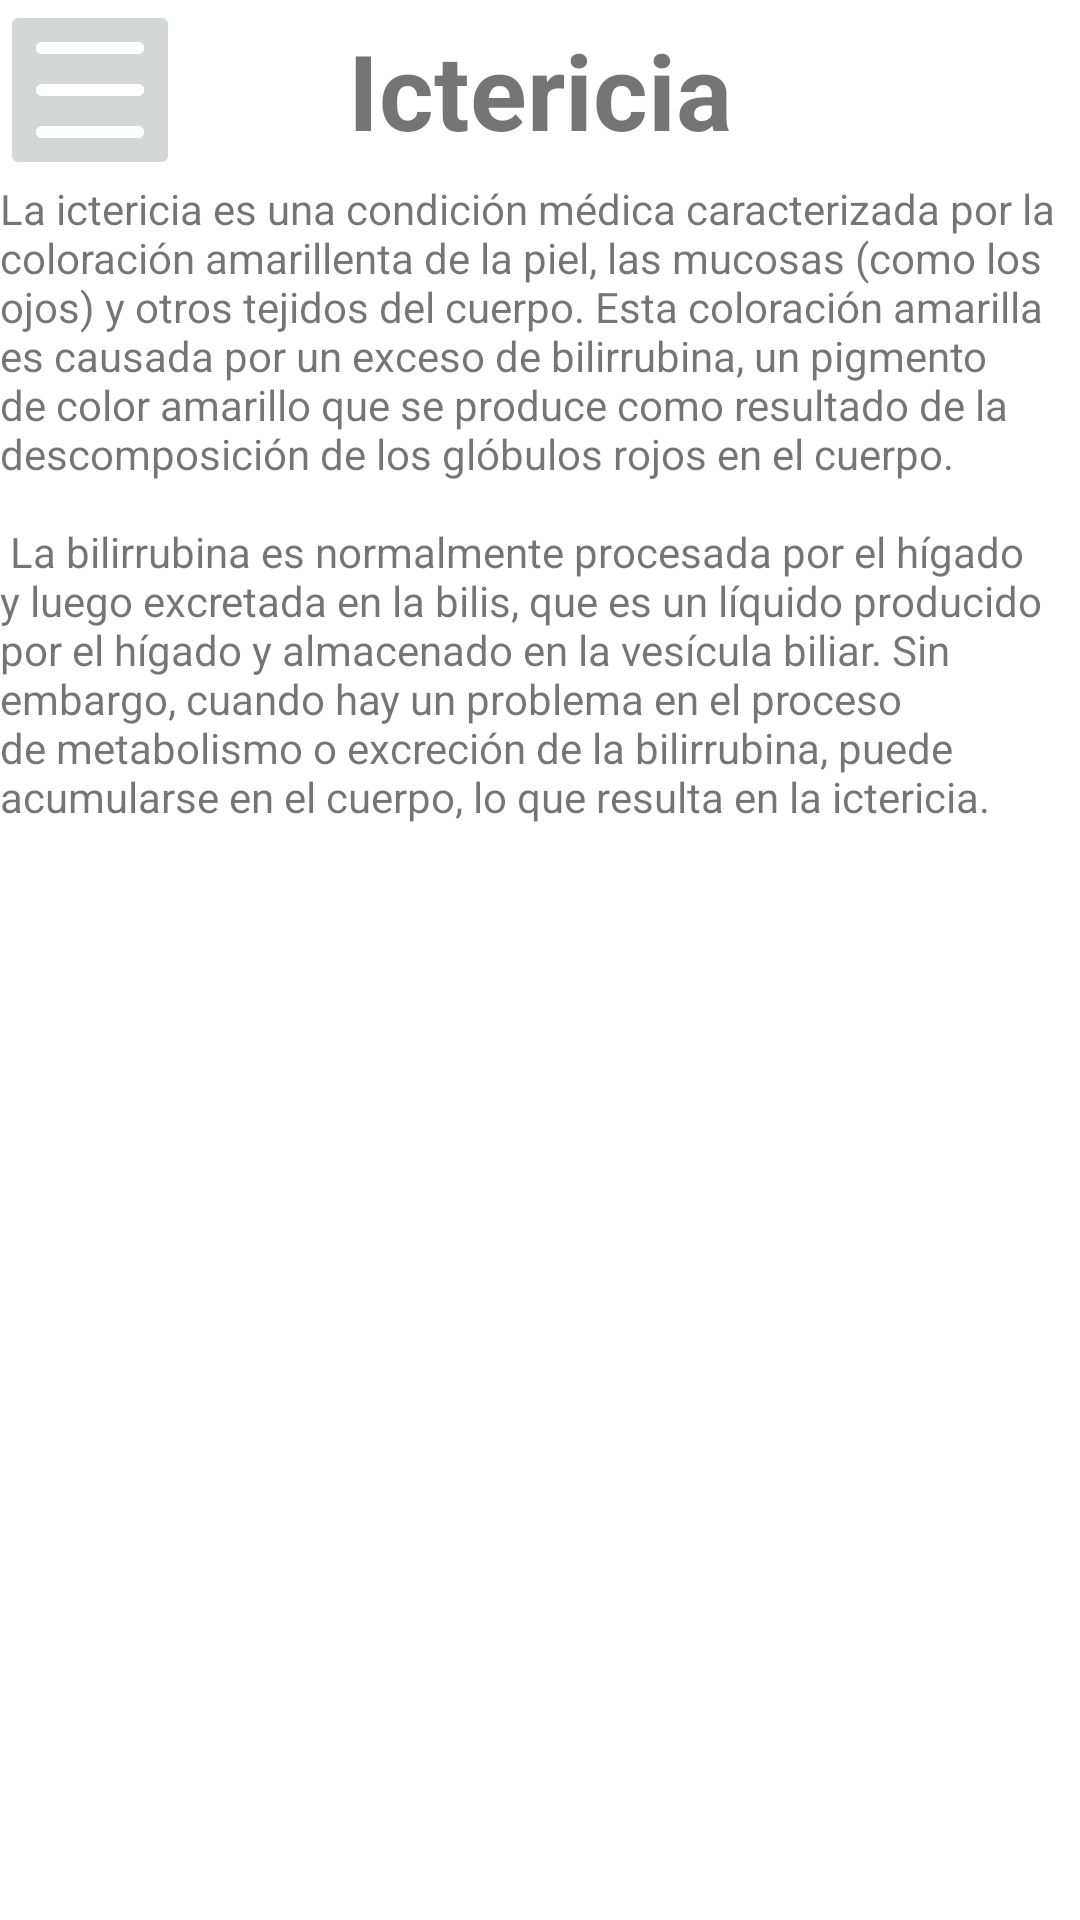

Layout XML and referenced resources for this Android screen:
<!-- AndroidManifest.xml: application theme Theme.ProyectoAR -->
<!-- res/layout/activity_informacion.xml -->
<?xml version="1.0" encoding="utf-8"?>
<androidx.constraintlayout.widget.ConstraintLayout xmlns:android="http://schemas.android.com/apk/res/android"
    xmlns:app="http://schemas.android.com/apk/res-auto"
    xmlns:tools="http://schemas.android.com/tools"
    android:layout_width="match_parent"
    android:layout_height="match_parent"
    tools:context=".Informacion">

    <ScrollView
        android:id="@+id/information_main_container"
        android:layout_width="match_parent"
        android:layout_height="match_parent">

        <androidx.constraintlayout.widget.ConstraintLayout
            android:layout_width="match_parent"
            android:layout_height="wrap_content">

            <ImageButton
                android:id="@+id/popupMenu"
                android:layout_width="60dp"
                android:layout_height="60dp"
                android:scaleType="centerInside"
                android:src="@mipmap/menu"
                app:layout_constraintStart_toStartOf="parent"
                app:layout_constraintTop_toTopOf="parent" />

            <TextView
                android:id="@+id/information_title"
                android:layout_width="wrap_content"
                android:layout_height="60dp"
                android:gravity="center"
                app:layout_constraintTop_toTopOf="parent"
                app:layout_constraintStart_toStartOf="parent"
                app:layout_constraintEnd_toEndOf="parent"
                android:text="@string/info_title"
                android:textSize="35sp"
                android:textStyle="bold"/>

            <TextView
                android:id="@+id/filter_main_info"
                android:layout_width="match_parent"
                android:layout_height="wrap_content"
                app:layout_constraintTop_toBottomOf="@id/information_title"

                android:text="@string/ictericia"/>

        </androidx.constraintlayout.widget.ConstraintLayout>

    </ScrollView>

</androidx.constraintlayout.widget.ConstraintLayout>
<!-- resources referenced by this layout -->
<resources>
  <!-- mipmap menu: png bitmap (mipmap-hdpi, 9443 bytes) -->
  <string name="ictericia">La ictericia es una condición médica caracterizada por la coloración
          amarillenta de la piel, las mucosas (como los ojos) y otros tejidos del cuerpo.
          Esta coloración amarilla es causada por un exceso de bilirrubina, un pigmento de color
          amarillo que se produce como resultado de la descomposición de los glóbulos rojos en el
          cuerpo.\n\n
          La bilirrubina es normalmente procesada por el hígado y luego excretada en la bilis,
          que es un líquido producido por el hígado y almacenado en la vesícula biliar. Sin embargo,
          cuando hay un problema en el proceso de metabolismo o excreción de la bilirrubina,
          puede acumularse en el cuerpo, lo que resulta en la ictericia.
      </string>
  <string name="info_title">Ictericia</string>
  <style name="Theme.ProyectoAR" parent="Theme.MaterialComponents.DayNight.DarkActionBar">
          
          <item name="colorPrimary">@color/purple_500</item>
          <item name="colorPrimaryVariant">@color/purple_700</item>
          <item name="colorOnPrimary">@color/white</item>
          
          <item name="colorSecondary">@color/teal_200</item>
          <item name="colorSecondaryVariant">@color/teal_700</item>
          <item name="colorOnSecondary">@color/black</item>
          
          <item name="android:statusBarColor">?attr/colorPrimaryVariant</item>
          
      </style>
  <color name="purple_500">#FF6200EE</color>
  <color name="purple_700">#FF3700B3</color>
  <color name="white">#FFFFFFFF</color>
  <color name="teal_200">#FF03DAC5</color>
  <color name="teal_700">#FF018786</color>
  <color name="black">#FF000000</color>
</resources>
